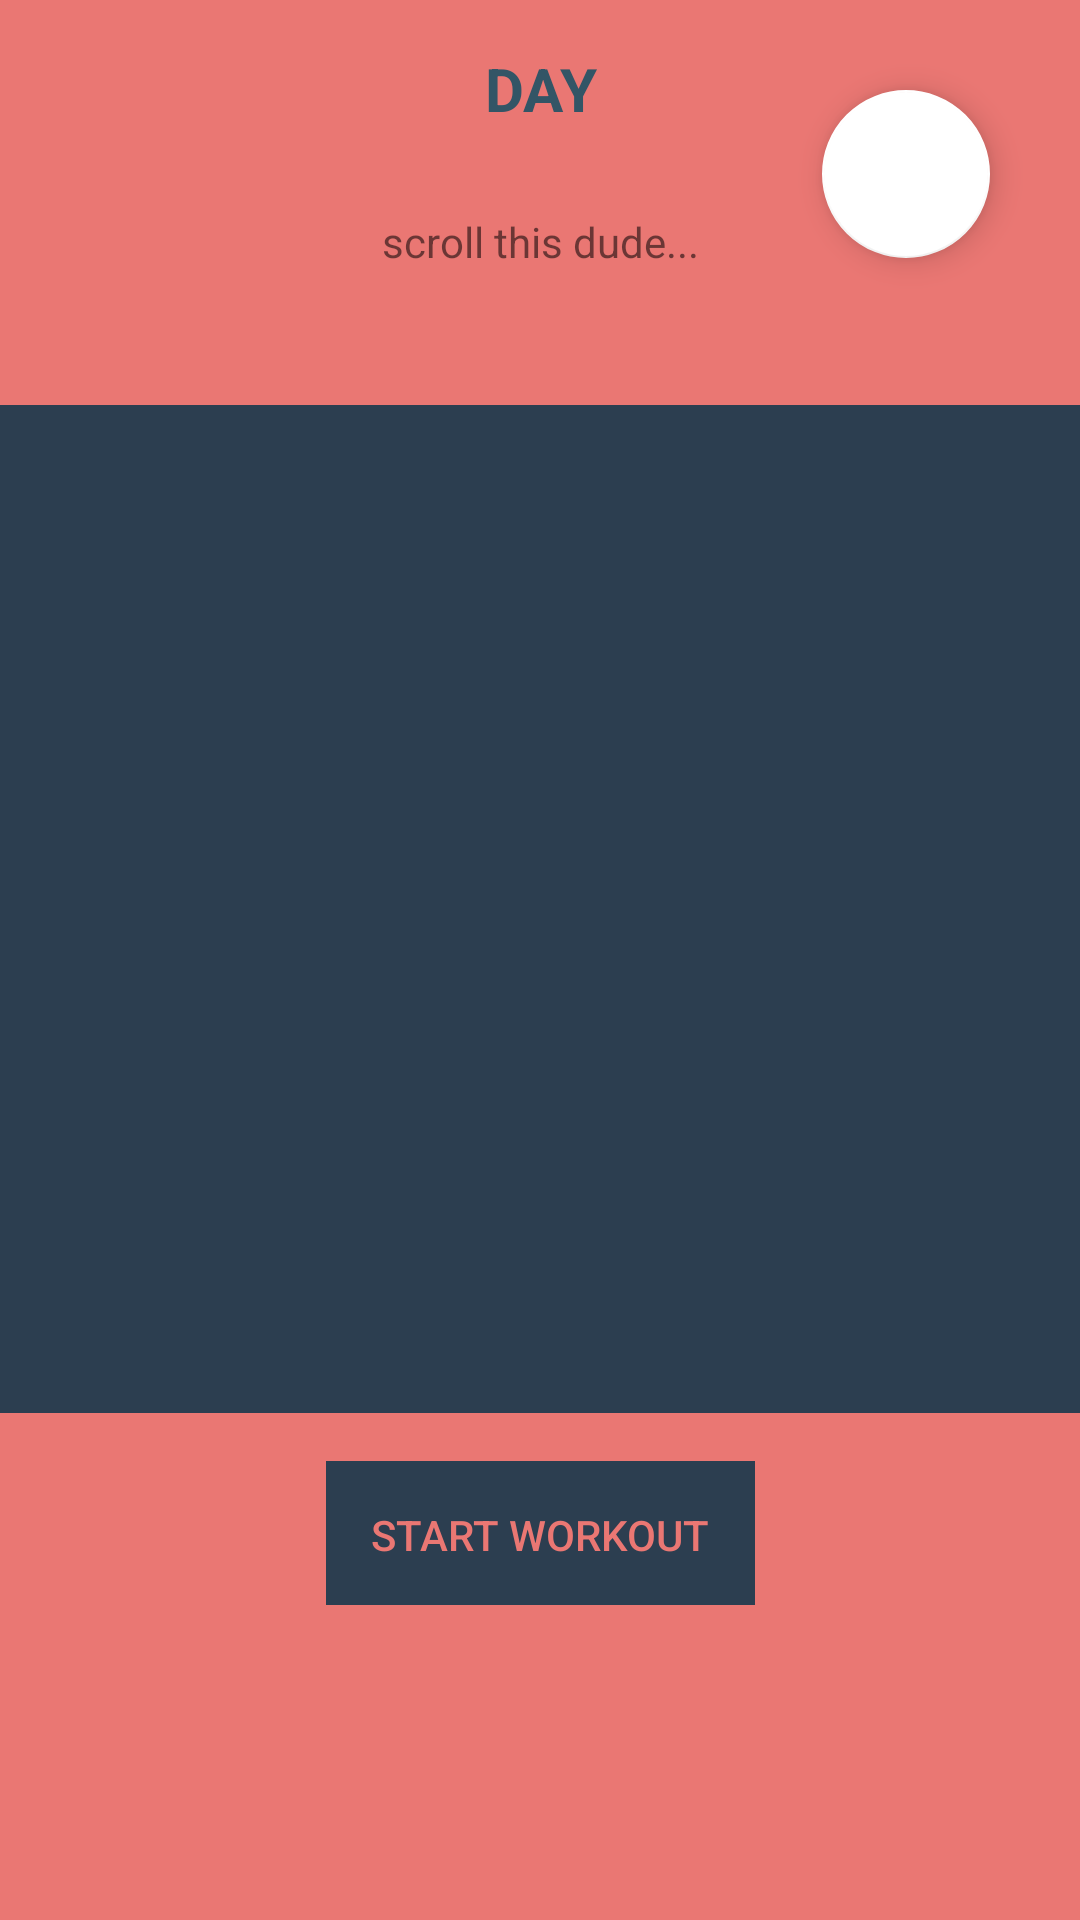

Layout XML and referenced resources for this Android screen:
<!-- AndroidManifest.xml: application theme AppTheme -->
<!-- res/layout/activity_daywiseworkout.xml -->
<?xml version="1.0" encoding="utf-8"?>
<androidx.coordinatorlayout.widget.CoordinatorLayout xmlns:android="http://schemas.android.com/apk/res/android"
    xmlns:app="http://schemas.android.com/apk/res-auto"
    xmlns:tools="http://schemas.android.com/tools"
    android:layout_width="match_parent"
    android:layout_height="match_parent"
    android:background="#EA7773"
    tools:context=".daywiseworkout">

    <androidx.constraintlayout.widget.ConstraintLayout
        android:id="@+id/contstraintlayout"
        android:layout_width="match_parent"
        android:layout_height="535dp">


        <TextView
            android:id="@+id/daily_text_view"
            android:layout_width="115dp"
            android:layout_height="55dp"
            android:layout_marginTop="16dp"
            android:text="day"
            android:textAlignment="center"
            android:textAllCaps="true"
            android:textColor="#356"
            android:textSize="20dp"
            android:textStyle="bold"
            app:layout_constraintEnd_toEndOf="parent"
            app:layout_constraintStart_toStartOf="parent"
            app:layout_constraintTop_toTopOf="parent"></TextView>

        <TextView
            android:textAlignment="center"
            android:id="@+id/textView4"
            android:layout_width="170dp"
            android:layout_height="44dp"
            android:text="scroll this dude..."
            app:layout_constraintEnd_toEndOf="parent"
            app:layout_constraintStart_toStartOf="parent"
            app:layout_constraintTop_toBottomOf="@+id/daily_text_view">

        </TextView>

        <androidx.core.widget.NestedScrollView
            android:id="@+id/nestedScrollView2"
            android:layout_width="399dp"
            android:layout_height="336dp"
            android:layout_marginBottom="64dp"
            android:background="#2c3e50"
            android:padding="10dp"
            app:layout_constraintBottom_toBottomOf="parent"
            app:layout_constraintEnd_toEndOf="parent"
            app:layout_constraintStart_toStartOf="parent">

            <androidx.recyclerview.widget.RecyclerView
                android:id="@+id/daily_workout_recycler_view"
                android:layout_width="match_parent"
                android:layout_height="wrap_content"
                android:layout_marginHorizontal="5dp"


                >

            </androidx.recyclerview.widget.RecyclerView>

        </androidx.core.widget.NestedScrollView>

        <Button
            android:id="@+id/workoutbutton"
            android:layout_width="wrap_content"
            android:layout_height="wrap_content"
            android:layout_marginTop="16dp"
            android:layout_marginBottom="20dp"
            android:background="@drawable/button"

            android:elevation="30dp"
            android:padding="15dp"
            android:text="START WORKOUT"
            android:textColor="#EA7773"
            android:backgroundTint="#2C3E50"
            app:layout_constraintEnd_toEndOf="parent"
            app:layout_constraintStart_toStartOf="parent"

            app:layout_constraintTop_toBottomOf="@+id/nestedScrollView2" />

    </androidx.constraintlayout.widget.ConstraintLayout>

    <com.google.android.material.floatingactionbutton.FloatingActionButton
        android:id="@+id/music_select_button"
        android:layout_width="wrap_content"
        android:layout_height="match_parent"
        android:layout_gravity="end|center_horizontal"
        android:layout_margin="30dp"
        android:baselineAlignBottom="true"
        android:contentDescription="add music"
        android:src="@drawable/ic_music_note_black_24dp"
        app:backgroundTint="#fff"
        app:fabSize="auto"
        app:layout_constraintEnd_toEndOf="parent"
        app:layout_constraintStart_toStartOf="parent" />

</androidx.coordinatorlayout.widget.CoordinatorLayout>
<!-- resources referenced by this layout -->
<resources>
  <!-- drawable button (drawable) -->
  <?xml version="1.0" encoding="utf-8"?>
  <ripple xmlns:android="http://schemas.android.com/apk/res/android"  android:color="#fff" android:visible="true" android:dither="true">
  <item  >
  
      <shape android:visible="true" >
  
  
          <stroke android:width="2dp" android:color="#000" />
  
      </shape>
  
  
  </item>
  
  </ripple>
  <style name="AppTheme" parent="Theme.AppCompat.Light.DarkActionBar">
          
          <item name="colorPrimary">@color/colorPrimary</item>
          <item name="colorPrimaryDark">@color/colorPrimaryDark</item>
          <item name="colorAccent">@color/colorAccent</item>
     
      </style>
  <!-- not gathered from this repository: default colours our renderer supplied (Android Studio template values) -->
  <color name="colorPrimary">#FF6200EE</color>
  <color name="colorPrimaryDark">#FF3700B3</color>
  <color name="colorAccent">#FF03DAC5</color>
</resources>
